Run: headless pygame with SDL's dummy video driver; simulated clock (each Clock.tick advances the game by its frame time, no real sleeping); random seed 0; keys injected as events and as key.get_pressed() state; no mouse input.
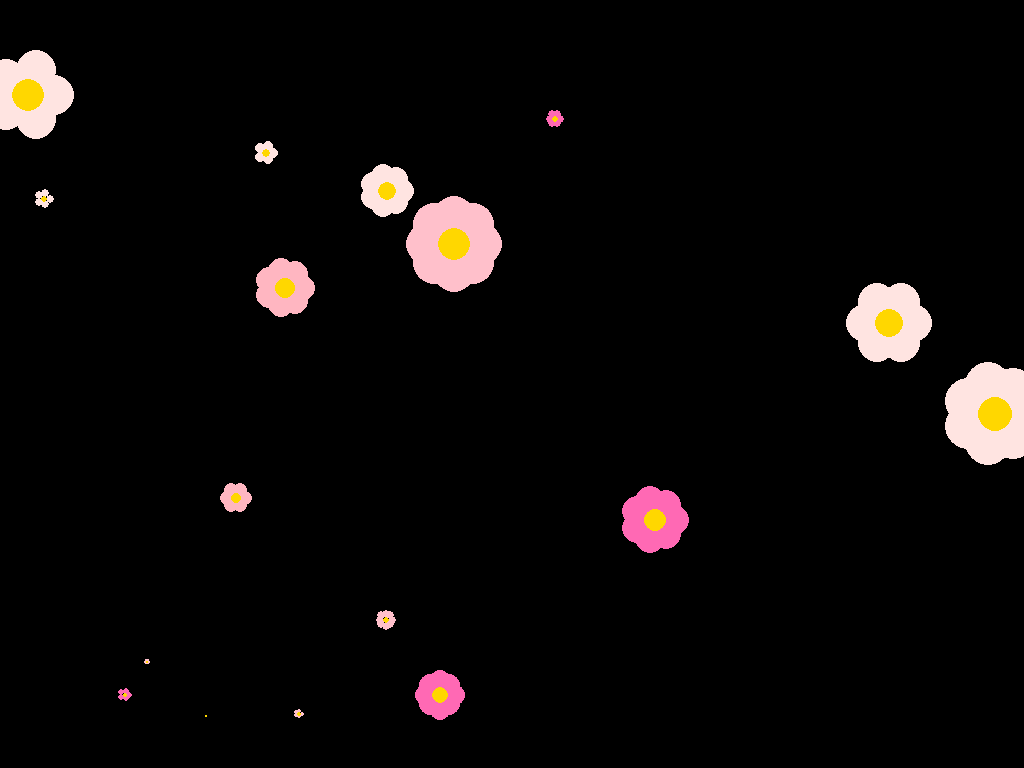
Frame 1 of 4 · flips 1–60 · no input
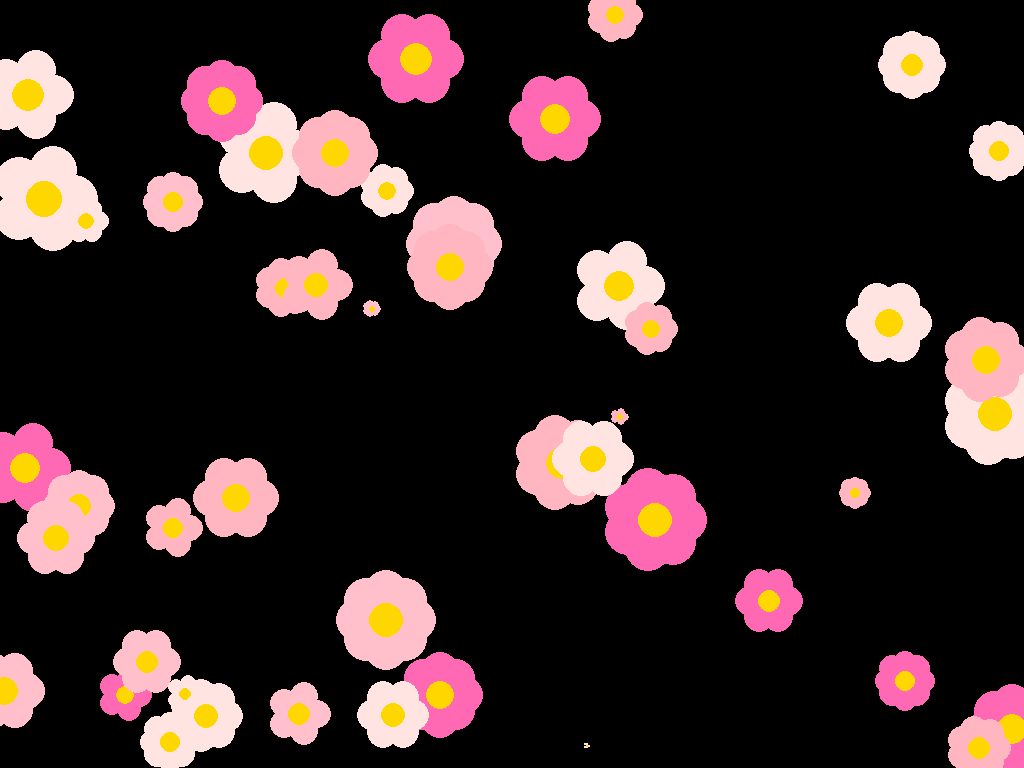
Frame 2 of 4 · flips 61–180 · tapped SPACE, RETURN · held RIGHT (→), D
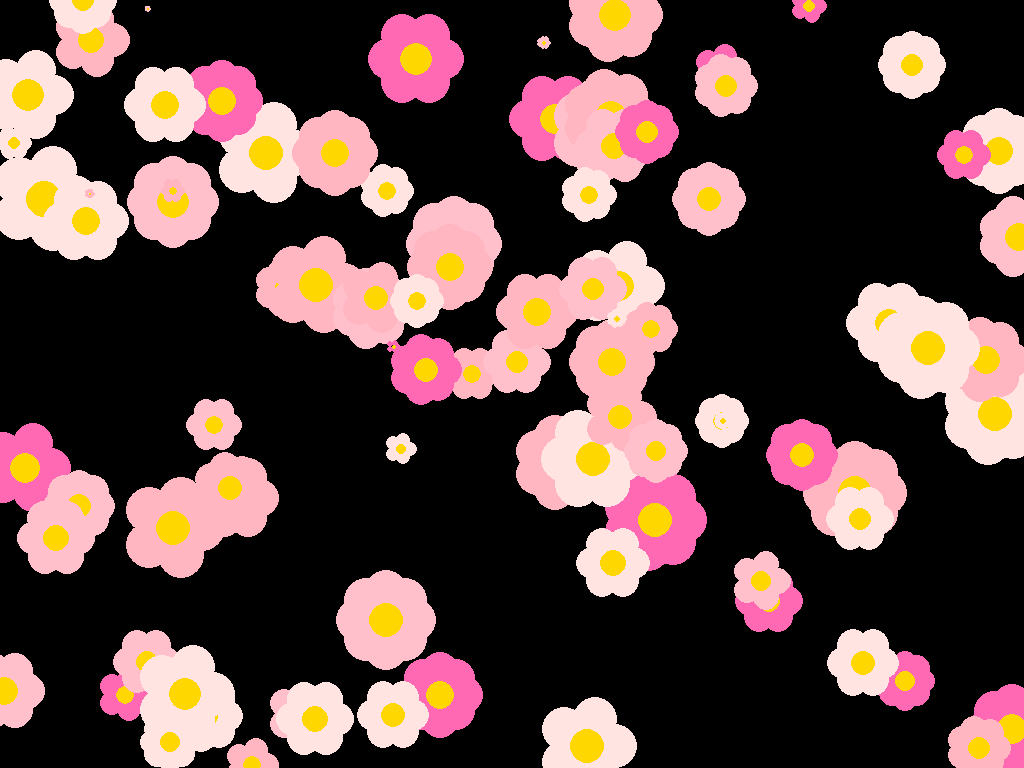
Frame 3 of 4 · flips 181–300 · held DOWN (↓), S
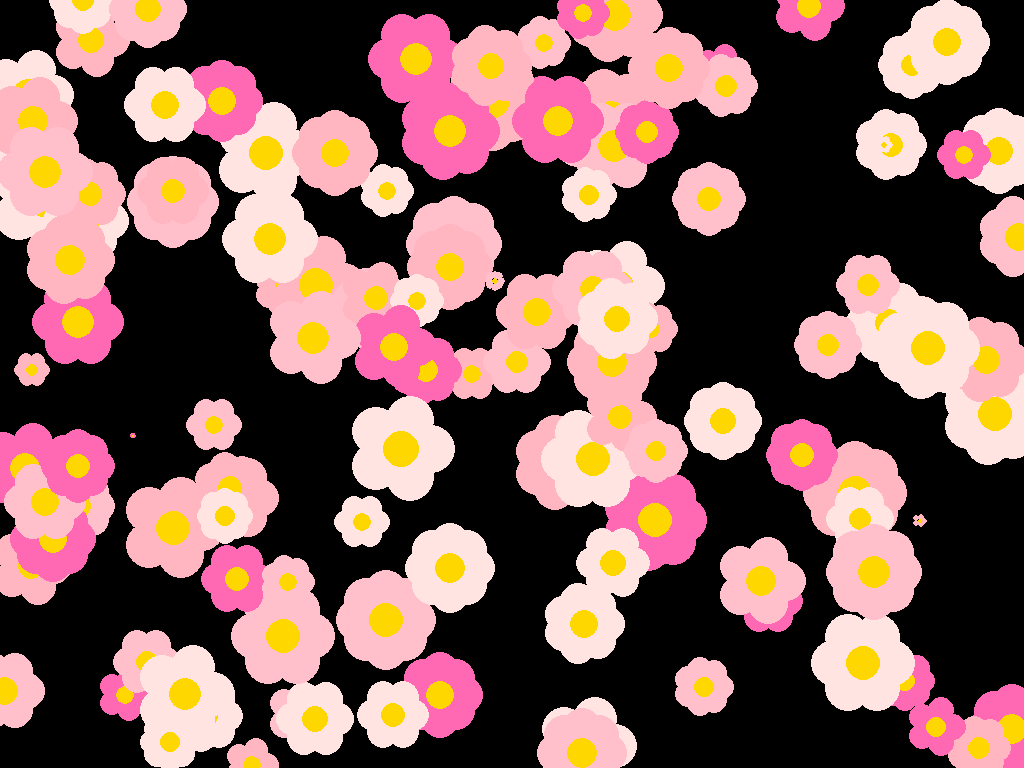
Frame 4 of 4 · flips 301–420 · held LEFT (←), A, UP (↑), W

The pygame program that drew these frames:

# 开发大神：Leo Chen
# 开发时间：2026/5/20 0:33
# 文件路径：D:\test002\flower520_demo\flowers_520.py
import pygame
import random
import sys
import math

# 初始化Pygame
pygame.init()

# 获取屏幕信息
screen_info = pygame.display.Info()
screen_width = screen_info.current_w
screen_height = screen_info.current_h

# 设置全屏显示
screen = pygame.display.set_mode((screen_width, screen_height), pygame.FULLSCREEN)
pygame.display.set_caption("Happy 520!")
clock = pygame.time.Clock()

# 定义颜色
BLACK = (0, 0, 0)
WHITE = (255, 255, 255)
PINK = (255, 192, 203)
RED = (255, 0, 0)
LIGHT_PINK = (255, 182, 193)
HOT_PINK = (255, 105, 180)


class Flower:
    """花的类，用于绘制和管理每一朵花"""

    def __init__(self, x, y):
        """初始化花的位置和属性"""
        self.x = x
        self.y = y
        self.size = 0
        self.max_size = random.randint(30, 60)
        self.grow_speed = random.uniform(0.5, 1.5)
        self.petals = random.randint(5, 8)
        self.color = random.choice([PINK, LIGHT_PINK, HOT_PINK, (255, 228, 225)])
        self.center_color = (255, 215, 0)
        self.growing = True

    def grow(self):
        """花生长的动画"""
        if self.growing and self.size < self.max_size:
            self.size += self.grow_speed
        else:
            self.growing = False

    def draw(self, surface):
        """在指定表面上绘制花"""
        if self.size <= 0:
            return

        # 绘制花瓣
        petal_radius = self.size // 2
        for i in range(self.petals):
            angle = (2 * math.pi * i) / self.petals
            petal_x = self.x + math.cos(angle) * petal_radius
            petal_y = self.y + math.sin(angle) * petal_radius
            pygame.draw.circle(surface, self.color, (int(petal_x), int(petal_y)), int(petal_radius * 0.8))

        # 绘制花心
        pygame.draw.circle(surface, self.center_color, (int(self.x), int(self.y)), int(self.size * 0.3))


def main():
    """主函数，控制整个程序流程"""

    # 存储所有花的列表
    flowers = []

    # 状态标志
    flowers_full = False
    text_show = False
    text_alpha = 0

    # 创建字体对象
    font_large = pygame.font.Font(None, 72)
    font_medium = pygame.font.Font(None, 48)

    # 主循环
    running = True
    while running:
        # 处理事件
        for event in pygame.event.get():
            if event.type == pygame.QUIT:
                running = False
            if event.type == pygame.KEYDOWN:
                if event.key == pygame.K_ESCAPE:
                    running = False

        # 填充背景
        screen.fill(BLACK)

        if not flowers_full:
            # 随机生成新花
            if random.random() < 0.3 and len(flowers) < 200:
                x = random.randint(0, screen_width)
                y = random.randint(0, screen_height)
                flowers.append(Flower(x, y))

            # 更新和绘制所有花
            all_grown = True
            for flower in flowers:
                flower.grow()
                flower.draw(screen)
                if flower.growing:
                    all_grown = False

            # 检查是否所有花都开满了
            if all_grown and len(flowers) >= 150:
                flowers_full = True
        else:
            # 花已经开满，开始显示文字
            text_show = True
            if text_alpha < 255:
                text_alpha += 3

            # 继续绘制花
            for flower in flowers:
                flower.draw(screen)

            # 显示文字
            if text_show:
                text_surface = font_large.render("Happy 520, single dog!", True, WHITE)
                text_surface.set_alpha(text_alpha)
                text_rect = text_surface.get_rect(center=(screen_width // 2, screen_height // 2))
                screen.blit(text_surface, text_rect)

        # 更新显示
        pygame.display.flip()
        clock.tick(60)

    # 退出程序
    pygame.quit()
    sys.exit()


if __name__ == "__main__":
    main()
